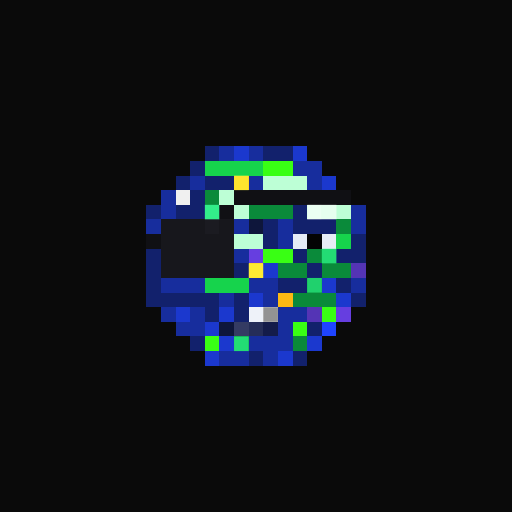
t = 0.00 s
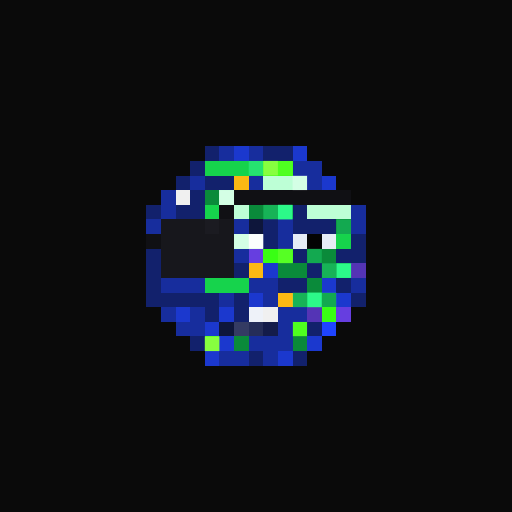
t = 1.06 s
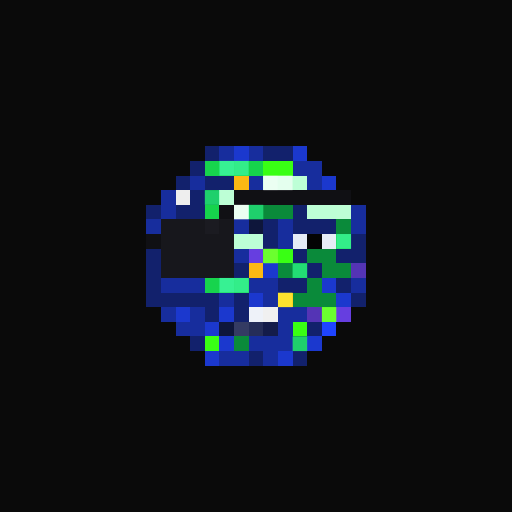
t = 2.13 s
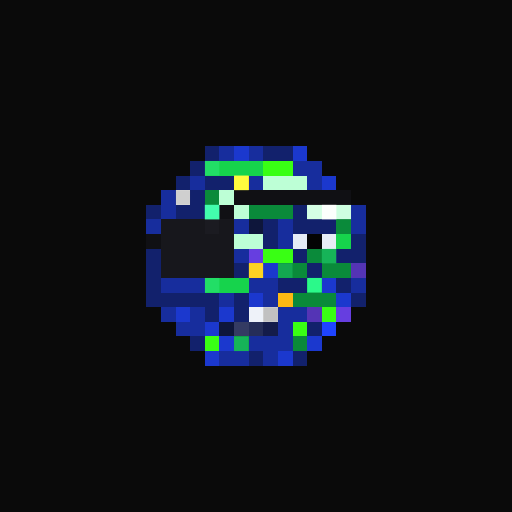
t = 3.19 s
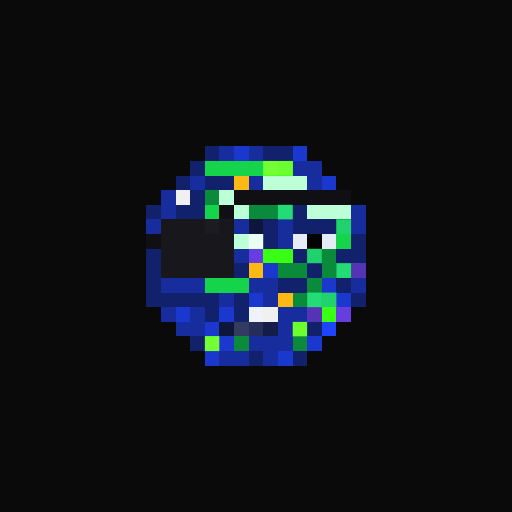
t = 4.25 s
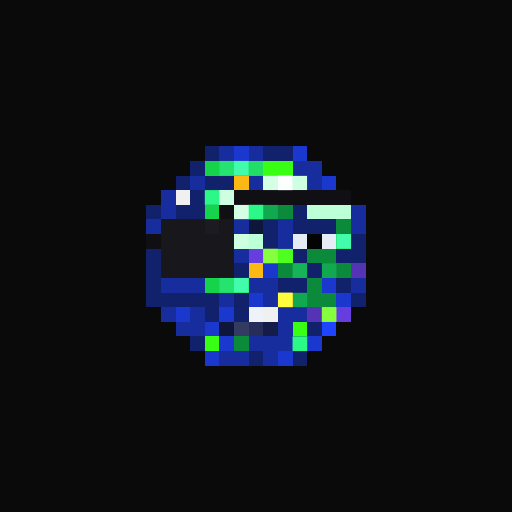
t = 5.32 s

The animated SVG that drew these frames (rendered in a browser with its animation timeline set to each time). Animation: 1 CSS @keyframes rule; one cycle of 6.38 s, repeats indefinitely.

<svg viewBox="0 0 35 35" shape-rendering="crispEdges" xmlns="http://www.w3.org/2000/svg"><style>@keyframes pop{0%,100%{opacity:0}18%{opacity:1}36%{opacity:0}}.a00{animation:pop 3.4s linear 0.00s infinite}.a01{animation:pop 3.4s linear -0.43s infinite}.a02{animation:pop 3.4s linear -0.85s infinite}.a03{animation:pop 3.4s linear -1.28s infinite}.a04{animation:pop 3.4s linear -1.70s infinite}.a05{animation:pop 3.4s linear -2.13s infinite}.a06{animation:pop 3.4s linear -2.55s infinite}.a07{animation:pop 3.4s linear -2.98s infinite}</style><rect width="35" height="35" fill="#0a0a0a"/><path fill="#12216c" d="M14 10h1v1H14zM18 10h2v1H18zM13 11h1v1H13zM12 12h1v1H12zM14 12h2v1H14zM13 13h1v1H13zM10 14h1v1H10zM12 14h2v1H12zM20 14h1v1H20zM18 15h1v1H18zM20 15h3v1H20zM18 16h1v1H18zM24 16h1v1H24zM10 17h1v1H10zM20 17h1v1H20zM23 17h2v1H23zM10 18h1v1H10zM16 18h1v1H16zM21 18h1v1H21zM10 19h1v1H10zM19 19h2v1H19zM23 19h1v1H23zM10 20h5v1H10zM16 20h1v1H16zM24 20h1v1H24zM14 21h1v1H14zM16 21h1v1H16zM21 22h1v1H21zM13 23h1v1H13zM17 24h1v1H17zM20 24h1v1H20z"/><path fill="#172d9d" d="M15 10h1v1H15zM17 10h1v1H17zM20 11h2v1H20zM13 12h1v1H13zM17 12h1v1H17zM21 12h1v1H21zM11 13h1v1H11zM11 14h1v1H11zM24 14h1v1H24zM10 15h1v1H10zM16 15h1v1H16zM19 15h1v1H19zM24 15h1v1H24zM19 16h1v1H19zM16 17h1v1H16zM11 19h3v1H11zM17 19h2v1H17zM24 19h1v1H24zM15 20h1v1H15zM18 20h1v1H18zM11 21h1v1H11zM13 21h1v1H13zM19 21h2v1H19zM12 22h2v1H12zM19 22h1v1H19zM17 23h3v1H17zM15 24h2v1H15zM18 24h1v1H18z"/><path fill="#1b38ce" d="M16 10h1v1H16zM20 10h1v1H20zM22 12h1v1H22zM18 18h1v1H18zM22 19h1v1H22zM17 20h1v1H17zM23 20h1v1H23zM12 21h1v1H12zM15 21h1v1H15zM14 22h1v1H14zM15 23h1v1H15zM21 23h1v1H21zM14 24h1v1H14zM19 24h1v1H19z"/><path fill="#16d34c" d="M14 11h4v1H14zM14 14h1v1H14zM23 16h1v1H23zM14 19h3v1H14z"/><path fill="#39ff14" d="M18 11h2v1H18zM18 17h2v1H18zM22 21h1v1H22zM20 22h1v1H20zM14 23h1v1H14z"/><path fill="#fcb913" d="M16 12h1v1H16zM17 18h1v1H17zM19 20h1v1H19z"/><path fill="#bdffd6" d="M18 12h3v1H18zM15 13h1v1H15zM16 14h1v1H16zM21 14h3v1H21zM16 16h2v1H16z"/><path fill="#f0f0f0" d="M12 13h1v1H12zM18 21h1v1H18z"/><path fill="#0a8a3a" d="M14 13h1v1H14zM17 14h3v1H17zM23 15h1v1H23zM21 17h2v1H21zM19 18h2v1H19zM22 18h2v1H22zM21 19h1v1H21zM20 20h3v1H20zM16 23h1v1H16zM20 23h1v1H20z"/><path fill="#101014" d="M16 13h8v1H16zM15 14h1v1H15zM10 16h1v1H10z"/><path fill="#17171c" d="M11 15h3v1H11zM15 15h1v1H15zM11 16h5v1H11zM11 17h5v1H11zM11 18h5v1H11z"/><path fill="#1b1b21" d="M14 15h1v1H14z"/><path fill="#0e163b" d="M17 15h1v1H17zM15 22h1v1H15z"/><path fill="#e6ecf5" d="M20 16h1v1H20zM22 16h1v1H22z"/><path fill="#040404" d="M21 16h1v1H21z"/><path fill="#663ee0" d="M17 17h1v1H17zM23 21h1v1H23z"/><path fill="#5434b5" d="M24 18h1v1H24zM21 21h1v1H21z"/><path fill="#eef2f9" d="M17 21h1v1H17z"/><path fill="#343b63" d="M16 22h1v1H16z"/><path fill="#252d58" d="M17 22h1v1H17z"/><path fill="#141c4a" d="M18 22h1v1H18z"/><path fill="#1f44ff" d="M22 22h1v1H22z"/><g fill="#46ffb2"><rect x="14" y="11" width="1" height="1" class="a03"/><rect x="15" y="11" width="1" height="1" class="a04"/><rect x="16" y="11" width="1" height="1" class="a05"/><rect x="17" y="11" width="1" height="1" class="a06"/><rect x="14" y="14" width="1" height="1" class="a02"/><rect x="23" y="16" width="1" height="1" class="a05"/><rect x="14" y="19" width="1" height="1" class="a03"/><rect x="15" y="19" width="1" height="1" class="a04"/><rect x="16" y="19" width="1" height="1" class="a05"/></g><g fill="#8cff42"><rect x="18" y="11" width="1" height="1" class="a07"/><rect x="19" y="11" width="1" height="1" class="a00"/><rect x="18" y="17" width="1" height="1" class="a05"/><rect x="19" y="17" width="1" height="1" class="a06"/><rect x="22" y="21" width="1" height="1" class="a05"/><rect x="20" y="22" width="1" height="1" class="a00"/><rect x="14" y="23" width="1" height="1" class="a07"/></g><g fill="#ffff40"><rect x="16" y="12" width="1" height="1" class="a02"/><rect x="17" y="18" width="1" height="1" class="a01"/><rect x="19" y="20" width="1" height="1" class="a05"/></g><g fill="#ffffff"><rect x="18" y="12" width="1" height="1" class="a04"/><rect x="19" y="12" width="1" height="1" class="a05"/><rect x="20" y="12" width="1" height="1" class="a06"/><rect x="15" y="13" width="1" height="1" class="a06"/><rect x="16" y="14" width="1" height="1" class="a04"/><rect x="21" y="14" width="1" height="1" class="a01"/><rect x="22" y="14" width="1" height="1" class="a02"/><rect x="23" y="14" width="1" height="1" class="a03"/><rect x="16" y="16" width="1" height="1" class="a06"/><rect x="17" y="16" width="1" height="1" class="a07"/></g><g fill="#6d6d6d"><rect x="12" y="13" width="1" height="1" class="a03"/><rect x="18" y="21" width="1" height="1" class="a01"/></g><g fill="#2eff8e"><rect x="14" y="13" width="1" height="1" class="a05"/><rect x="17" y="14" width="1" height="1" class="a05"/><rect x="18" y="14" width="1" height="1" class="a06"/><rect x="19" y="14" width="1" height="1" class="a07"/><rect x="23" y="15" width="1" height="1" class="a00"/><rect x="21" y="17" width="1" height="1" class="a00"/><rect x="22" y="17" width="1" height="1" class="a01"/><rect x="19" y="18" width="1" height="1" class="a03"/><rect x="20" y="18" width="1" height="1" class="a04"/><rect x="22" y="18" width="1" height="1" class="a06"/><rect x="23" y="18" width="1" height="1" class="a07"/><rect x="21" y="19" width="1" height="1" class="a02"/><rect x="20" y="20" width="1" height="1" class="a06"/><rect x="21" y="20" width="1" height="1" class="a07"/><rect x="22" y="20" width="1" height="1" class="a00"/><rect x="16" y="23" width="1" height="1" class="a01"/><rect x="20" y="23" width="1" height="1" class="a05"/></g></svg>
